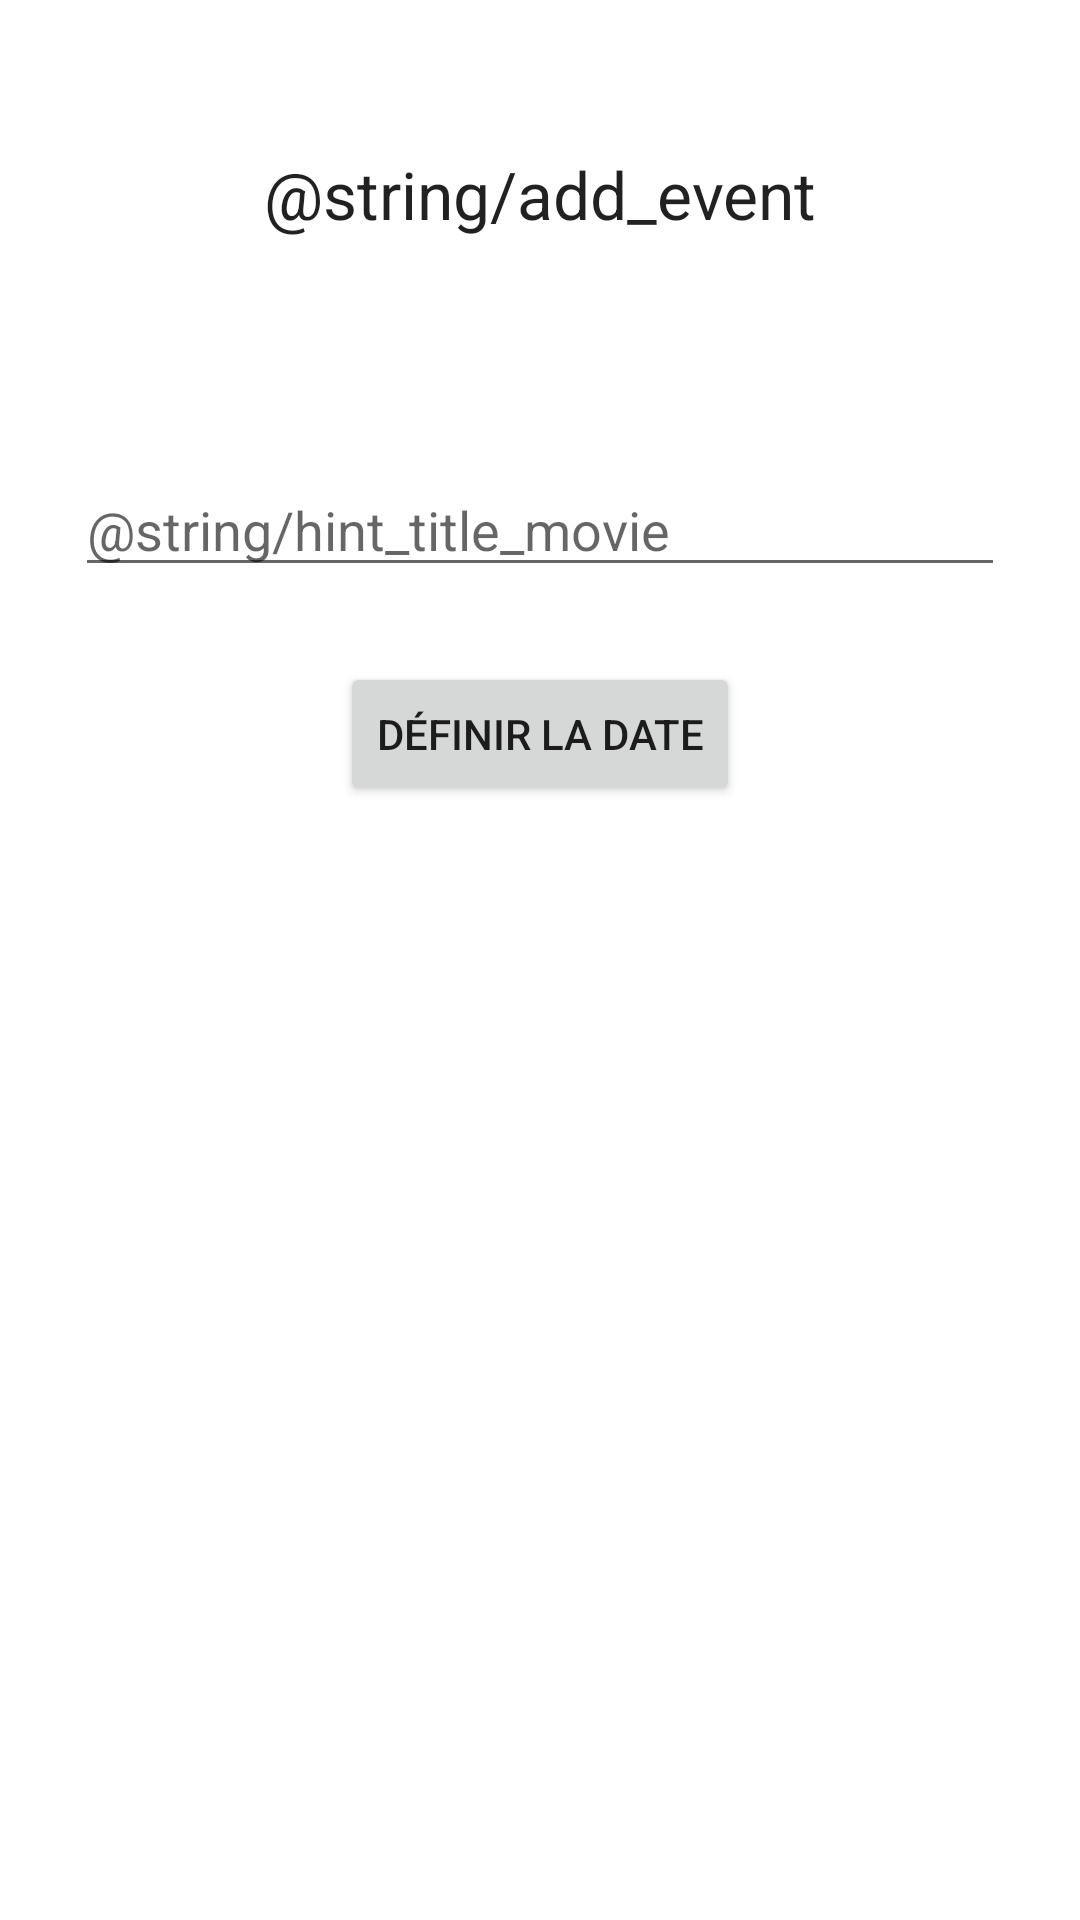

The Android layout XML behind this screen, and the referenced resources:
<!-- AndroidManifest.xml: application theme Theme.MoviZ -->
<!-- res/layout/activity_add_event.xml -->
<?xml version="1.0" encoding="utf-8"?>
<LinearLayout xmlns:android="http://schemas.android.com/apk/res/android"
    android:orientation="vertical"
    android:layout_width="match_parent"
    android:layout_height="match_parent">


    <LinearLayout
        android:layout_width="match_parent"
        android:layout_height="wrap_content">

        <TextView
            android:layout_width="match_parent"
            android:layout_height="wrap_content"
            android:text="@string/add_event"
            android:gravity="center"
            android:layout_marginVertical="50dp"
            android:textAppearance="@style/TextAppearance.AppCompat.Large">

        </TextView>
    </LinearLayout>
    <LinearLayout
        android:layout_width="match_parent"
        android:layout_height="wrap_content">


        <EditText
            android:layout_width="match_parent"
            android:layout_height="wrap_content"
            android:layout_margin="25dp"
            android:hint="@string/hint_title_movie" />
    </LinearLayout>
    <LinearLayout
        android:layout_width="match_parent"
        android:layout_height="wrap_content"
        android:gravity="center">
        <Button
            android:id="@+id/button_date"
            android:layout_width="wrap_content"
            android:layout_height="wrap_content"
            android:text="Définir la date"/>
    </LinearLayout>
</LinearLayout>
<!-- resources referenced by this layout -->
<resources>
  <style name="Theme.MoviZ" parent="Theme.MaterialComponents.DayNight.DarkActionBar">
          
          <item name="colorPrimary">@color/purple_500</item>
          <item name="colorPrimaryVariant">@color/purple_700</item>
          <item name="colorOnPrimary">@color/white</item>
          
          <item name="colorSecondary">@color/teal_200</item>
          <item name="colorSecondaryVariant">@color/teal_700</item>
          <item name="colorOnSecondary">@color/black</item>
          
          <item name="android:statusBarColor" tools:targetApi="l">?attr/colorPrimaryVariant</item>
          
      </style>
  <color name="purple_500">#FF6200EE</color>
  <color name="purple_700">#FF3700B3</color>
  <color name="white">#FFFFFFFF</color>
  <color name="teal_200">#FF03DAC5</color>
  <color name="teal_700">#FF018786</color>
  <color name="black">#FF000000</color>
</resources>
